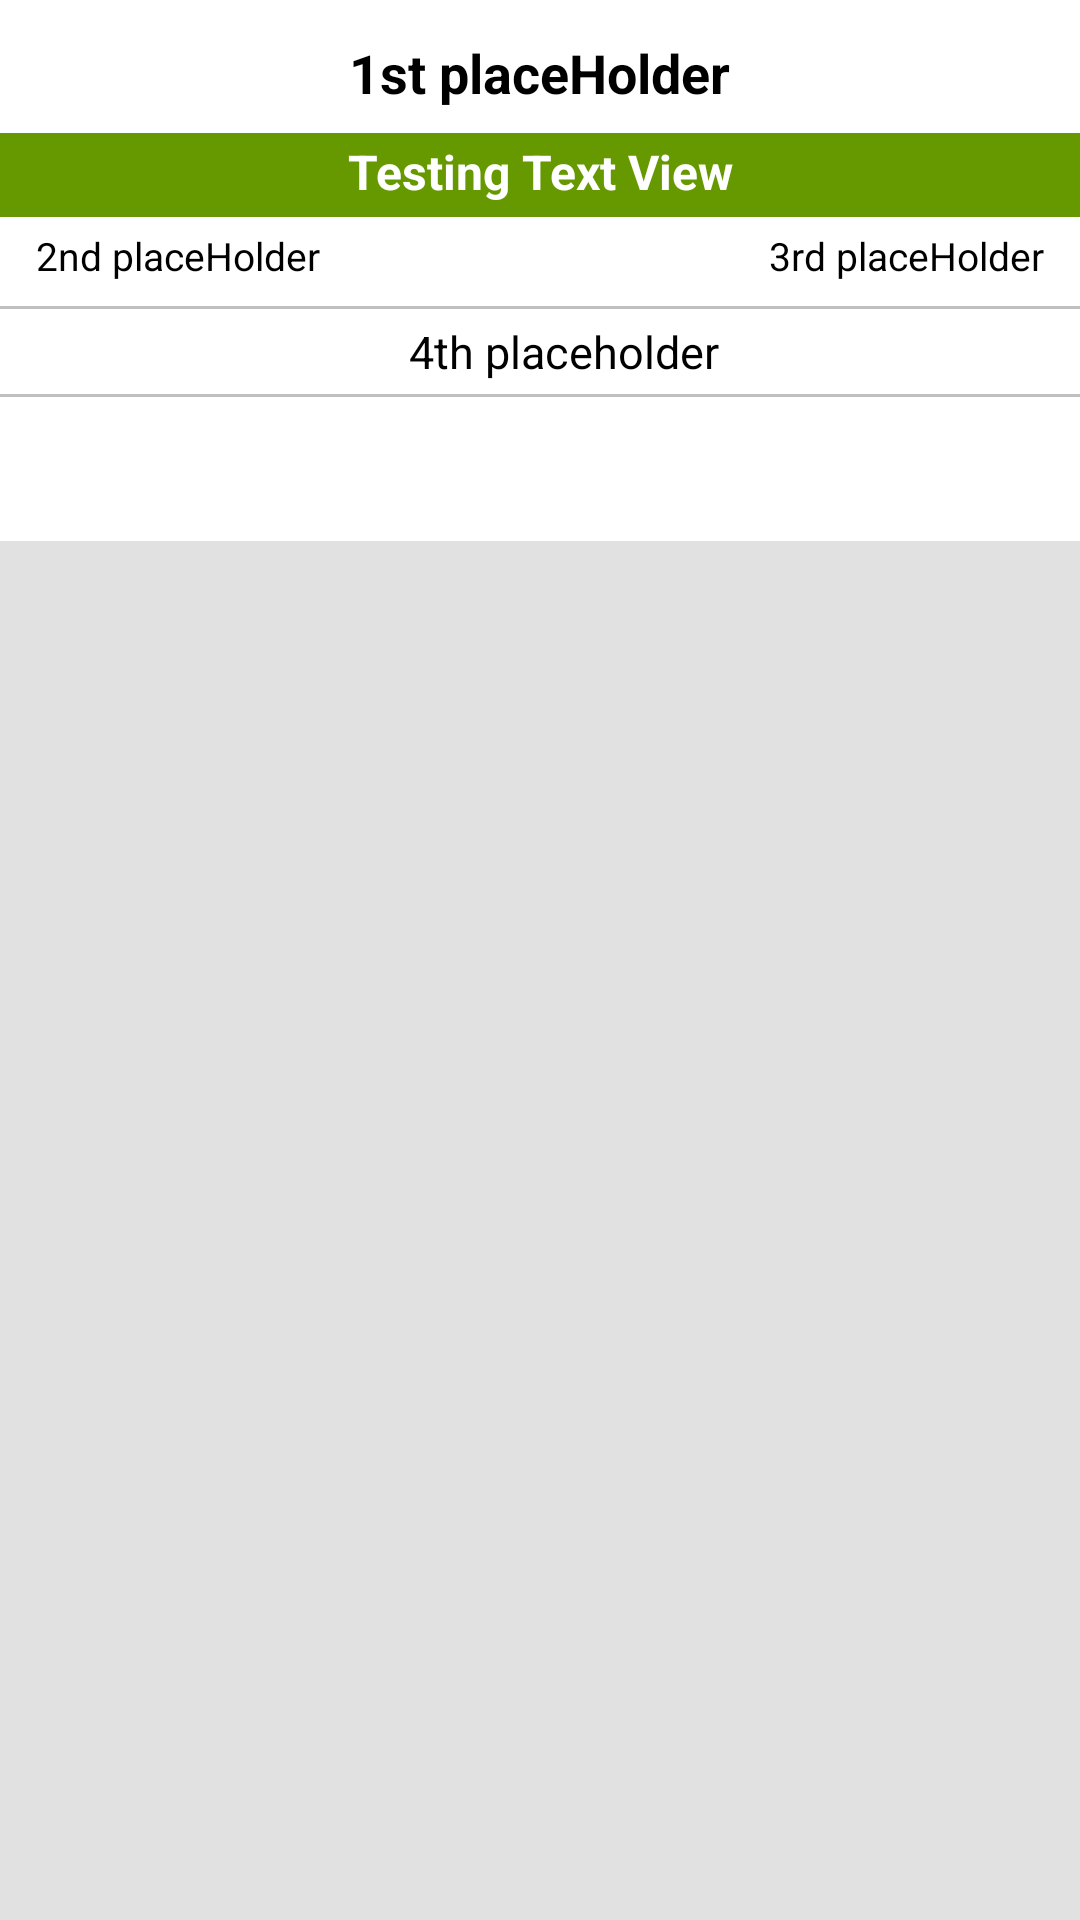

This screen was rendered from an Android layout file. Write that file and the resources it references.
<!-- AndroidManifest.xml: application theme AppTheme -->
<!-- res/layout/activity_scrolling.xml -->
<?xml version="1.0" encoding="utf-8"?>
<android.support.design.widget.CoordinatorLayout xmlns:android="http://schemas.android.com/apk/res/android"
    xmlns:app="http://schemas.android.com/apk/res-auto"
    xmlns:tools="http://schemas.android.com/tools"
    android:id="@+id/root_view"
    android:layout_width="match_parent"
    android:layout_height="match_parent"
    android:background="#E1E1E1"
    android:fitsSystemWindows="true"
    tools:context=".activities.MainActivity">

    <android.support.design.widget.AppBarLayout
        android:id="@+id/app_bar"
        android:layout_width="match_parent"
        android:layout_height="wrap_content"
        android:theme="@style/ThemeOverlay.AppCompat.Dark.ActionBar">

        <android.support.design.widget.CollapsingToolbarLayout
            android:id="@+id/toolbar_layout"
            android:layout_width="match_parent"
            android:layout_height="match_parent"
            app:contentScrim="?attr/colorPrimary"
            app:layout_scrollFlags="scroll|exitUntilCollapsed">

            <include
                android:id="@+id/search_header"
                android:layout_width="match_parent"
                android:layout_height="wrap_content"
                android:layout_gravity="bottom"
                app:layout_scrollFlags="scroll|enterAlways"
                layout="@layout/search_header_layout" />

            <android.support.v7.widget.Toolbar
                android:id="@+id/toolbar"
                android:layout_width="match_parent"
                android:layout_height="?attr/actionBarSize"
                app:subtitleTextAppearance="@style/ToolbarTitle"
                app:layout_collapseMode="pin" />

        </android.support.design.widget.CollapsingToolbarLayout>

        <android.support.design.widget.TabLayout
            android:id="@+id/tabs"
            android:layout_width="match_parent"
            android:layout_height="wrap_content"
            app:layout_anchor="@id/app_bar"
            android:layout_gravity="bottom"
            android:theme="@style/TabBarLayout_Theme"
            app:tabMode="scrollable"
            android:background="@android:color/white"
            app:tabIndicatorColor="@android:color/holo_green_light"
            app:tabSelectedTextColor="@android:color/black"
            app:tabTextColor="@android:color/black" />

    </android.support.design.widget.AppBarLayout>

    <android.support.v4.view.ViewPager
        android:id="@+id/view_pager"
        android:layout_width="match_parent"
        android:layout_height="wrap_content"
        app:layout_behavior="@string/appbar_scrolling_view_behavior" >
    </android.support.v4.view.ViewPager>


</android.support.design.widget.CoordinatorLayout>
<!-- res/layout/search_header_layout.xml (included above) -->
<?xml version="1.0" encoding="utf-8"?>
<LinearLayout xmlns:android="http://schemas.android.com/apk/res/android"
    xmlns:app="http://schemas.android.com/apk/res-auto"
    android:layout_width="match_parent"
    android:layout_height="wrap_content"
    android:fitsSystemWindows="true"
    app:layout_collapseMode="parallax"
    app:layout_scrollFlags="scroll|enterAlways"
    android:background="@android:color/white"
    android:orientation="vertical">

    <TextView
        android:id="@+id/text_for_one"
        android:layout_width="wrap_content"
        android:layout_height="wrap_content"
        android:layout_marginTop="4dp"
        android:paddingTop="8dp"
        android:paddingBottom="8dp"
        android:textSize="18sp"
        android:textStyle="bold"
        android:textColor="@android:color/black"
        android:layout_gravity="center_horizontal"
        android:text="1st placeHolder"/>

    <TextView
        android:id="@+id/separator_one"
        android:layout_width="match_parent"
        android:layout_height="28dp"
        android:text="Testing Text View"
        android:textColor="@android:color/white"
        android:textSize="16sp"
        android:paddingTop="2dp"
        android:gravity="center_horizontal"
        android:textStyle="bold"
        android:background="@android:color/holo_green_dark" />

    <RelativeLayout
        android:layout_width="match_parent"
        android:layout_height="wrap_content"
        android:layout_marginLeft="12dp"
        android:layout_marginRight="12dp"
        android:paddingTop="4dp"
        android:paddingBottom="8dp"
        >

        <TextView
            android:id="@+id/text_for_two"
            android:layout_width="wrap_content"
            android:layout_height="wrap_content"
            android:textSize="13sp"
            android:layout_alignParentLeft="true"
            android:layout_alignParentStart="true"
            android:textColor="@android:color/black"
            android:text="2nd placeHolder"/>

        <TextView
            android:layout_width="wrap_content"
            android:layout_height="wrap_content"
            android:textSize="13sp"
            android:layout_alignParentRight="true"
            android:layout_alignParentEnd="true"
            android:textColor="@android:color/black"
            android:text="3rd placeHolder" />

    </RelativeLayout>

    <View
        android:id="@+id/separator_two"
        android:layout_width="match_parent"
        android:layout_height="1dp"
        android:background="@color/grey_color" />

    <LinearLayout
        android:id="@+id/loading_view"
        android:layout_gravity="center"
        android:gravity="center"
        android:layout_margin="4dp"
        android:layout_width="match_parent"
        android:layout_height="wrap_content">

        <ProgressBar
            android:layout_width="wrap_content"
            android:layout_height="wrap_content"
            style="?android:attr/progressBarStyleSmall" />
        
        <TextView
            android:layout_width="wrap_content"
            android:layout_height="wrap_content"
            android:text="4th placeholder"
            android:textSize="15sp"
            android:textColor="@android:color/black"
            />

    </LinearLayout>

    <View
        android:id="@+id/separator_three"
        android:layout_width="match_parent"
        android:layout_height="1dp"
        android:background="@color/grey_color" />

</LinearLayout>
<!-- resources referenced by this layout -->
<resources>
  <color name="grey_color">#C0C0C0</color>
  <style name="TabBarLayout_Theme" parent="@style/AppTheme">
          <item name="android:singleLine">true</item>
      </style>
  <style name="ToolbarTitle" parent="@style/TextAppearance.Widget.AppCompat.Toolbar.Title">
          <item name="android:textSize">16sp</item>
          <item name="android:textColor">@android:color/holo_green_dark</item>
          <item name="colorPrimary">@color/colorPrimary</item>
          <item name="colorPrimaryDark">@color/colorPrimaryDark</item>
      </style>
  <style name="AppTheme" parent="Theme.AppCompat.Light.DarkActionBar">
          
          <item name="colorPrimary">@color/colorPrimary</item>
          <item name="colorPrimaryDark">@color/colorPrimaryDark</item>
          <item name="colorAccent">@color/colorAccent</item>
      </style>
  <color name="colorPrimary">#589442</color>
  <color name="colorPrimaryDark">#4a6e3e</color>
  <color name="colorAccent">#589442</color>
</resources>
